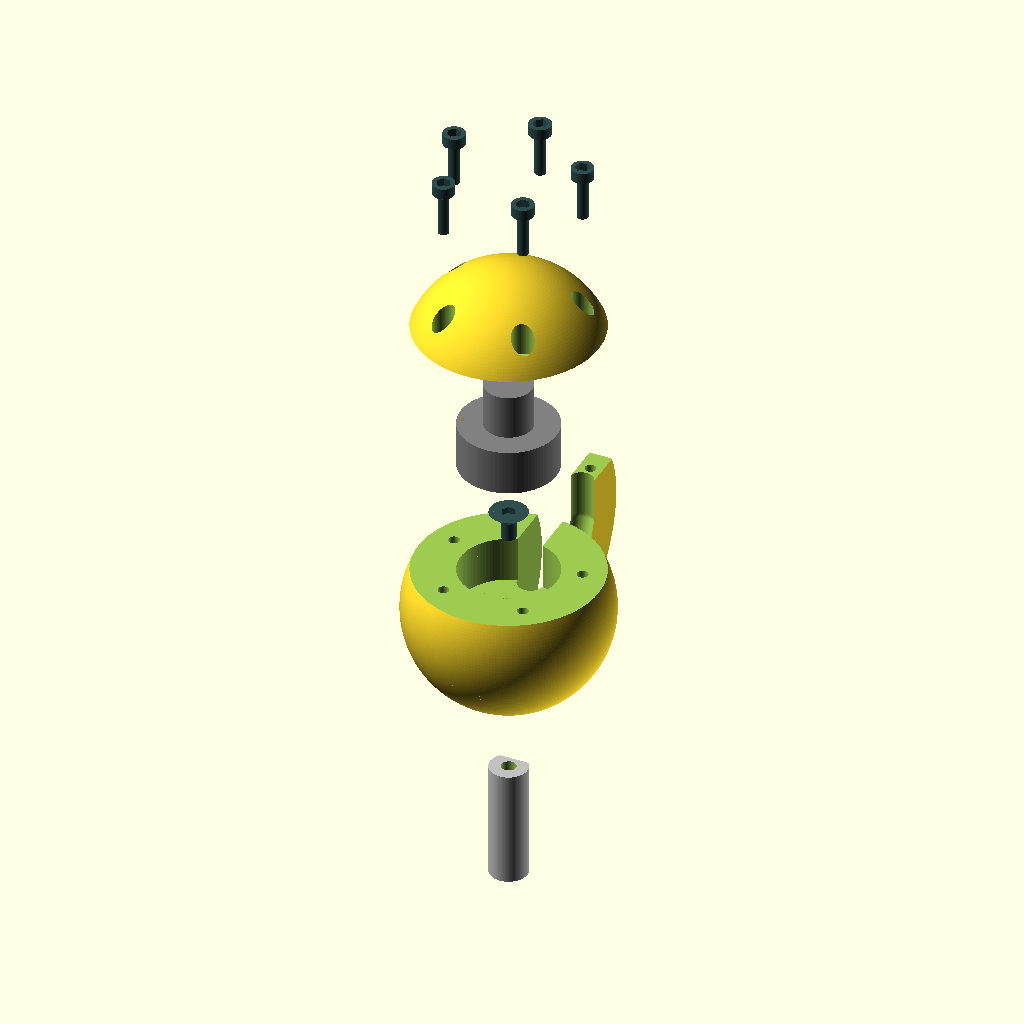
Cell 1 — every parameter at its default value.
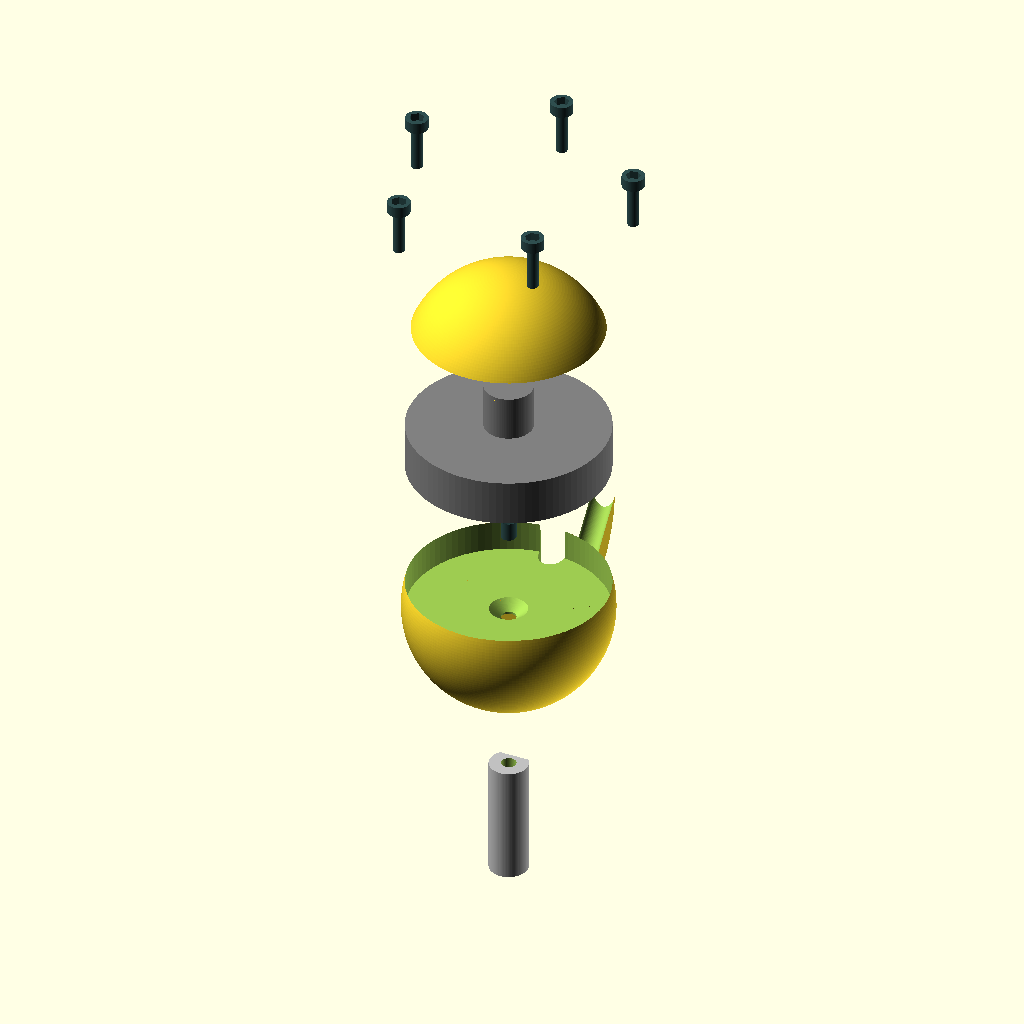
Cell 2: motor = 53 (everything else at default).
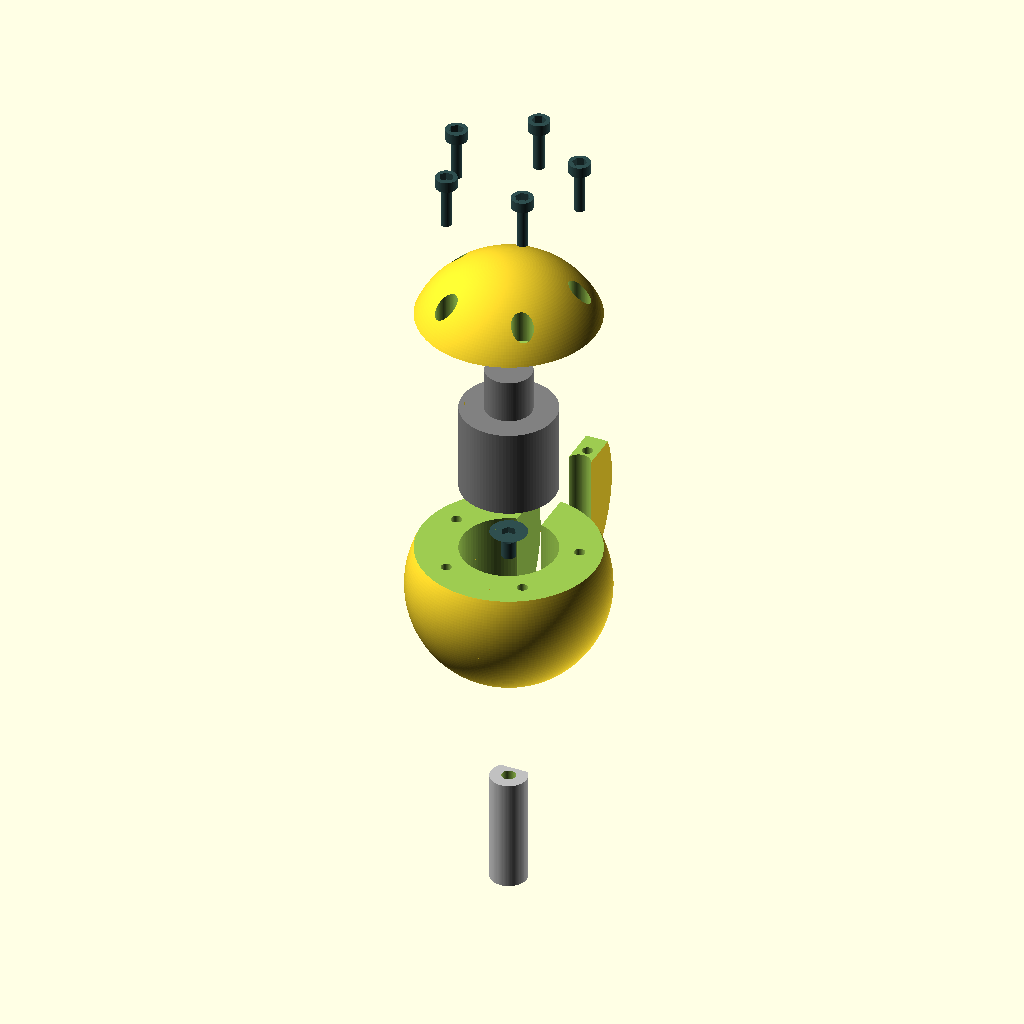
Cell 3 — motor_h set to 25, the other parameters unchanged.
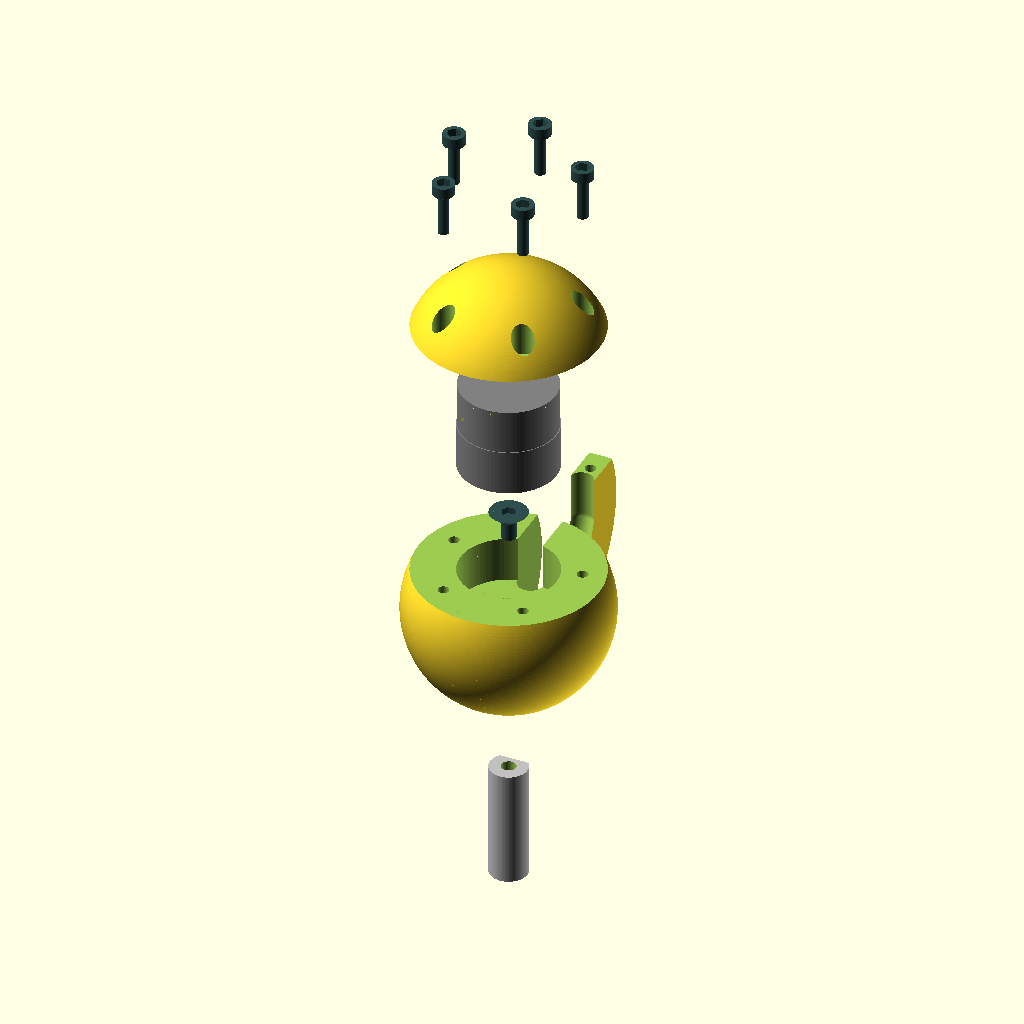
Cell 4: the same model with weight = 26.
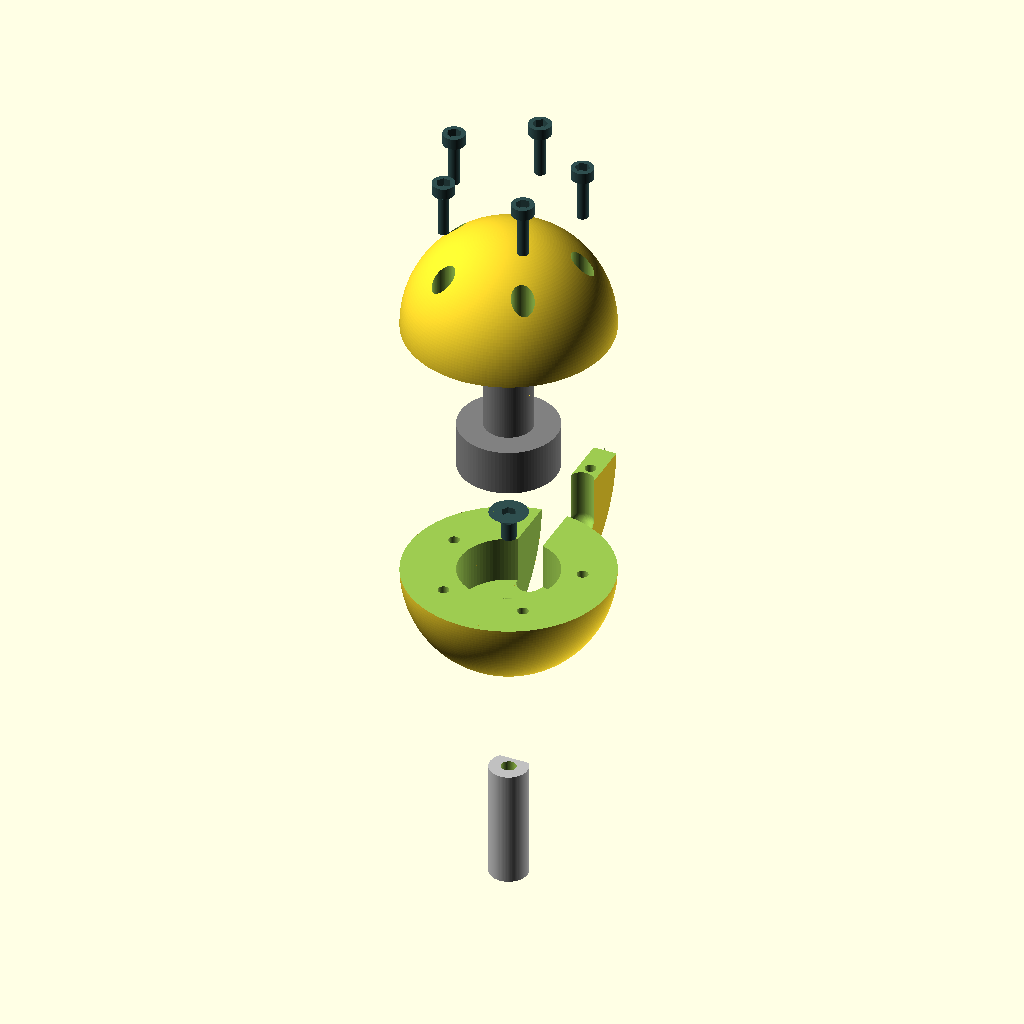
Cell 5 — weight_h set to 24, the other parameters unchanged.
All cells are drawn from the same view direction (rotation 55°, 0°, 25°, orthographic, colour scheme Cornfield), but the view is re-fitted for each cell, so position and scale can differ between cells as well as the parameter.
The OpenSCAD source (shift_grinder.scad):
motor=26.5;
motor_h=12.5;

weight=13;
weight_h=12;

fudge=0.3;
stick=10+fudge;
stick_h=16;
stick_flat=stick-8.5;

$fn=90;
pad=0.1;

stick_grip=3;

ball=55;

ball_offset=4;

screw=3;
screw_h=12;
screw_head=6;
screw_head_h=3;
screw_grip=2;

screw_ring=motor+screw+8;

screws=5;

bolt_head=10;
bolt_head_h=2.5;
bolt=4;
bolt_h=5;

screw_pilot=0.5;
//explode=(sin($t*360)/2+0.5)*25;
explode=0;

middle_h=13;

wire=7;

//insides();
assembled(30);

module motor(pad=0,extra=0) {
        cylinder(d=motor,h=motor_h+pad);
        translate([0,0,pad])
        cylinder(d=weight,h=weight_h+motor_h-pad+extra);
}

module wire(wire=wire) {
    translate([0,motor/2,0])
    cylinder(d=wire,h=motor_h+pad);
    hull() {
        translate([0,motor/2,0])
        sphere(d=wire);
        translate([0,stick/2-stick_flat,motor_h+weight_h+ball_offset-ball])
        sphere(d=wire);
    }
}

module inner(explode=0) {
    //translate([0,0,explode*5.5]) color("darkslategray") cap_screws();
    
    translate([0,0,explode*4])
    color("darkslategray")
    screws();


    translate([0,0,explode*1.5])
    color("gray")
    motor(-pad);

    translate([0,0,-explode*1.5])
    difference() {
        color("silver")
        stick();
        bolt();
    }

    translate([0,0,explode])
    color("darkslategray")
    bolt(1);

}


module assembled(explode=0) {
    translate([0,0,explode*2.5])
    top();

    inner(explode);

    base();

    translate([0,explode])
    wire_key();

}

wire_key=wire-0.7;

module slice(w,extra=0) {
    difference() {
        intersection() {
            //ball();
            cube([w,ball*1.1,ball*1.1],center=true);
        }
        translate([0,0,extra])
        trim_top();
        translate([0,-extra])
        hull() {
            wire(w+pad*2);
            translate([0,-ball])
            wire(w+pad*2);
        }
    }
}

// RENDER stl
module wire_key() {
    difference() {
        intersection() {
            slice(wire_key);
            ball();
        }
        screws();
    }
}

//base();

module assembled_three(explode=0) {
    translate([0,0,explode*4.5])
    cap();

    translate([0,0,explode*2.5])
    middle();

    inner(explode);

    base();

}


module cap_screws(extra=0,pilot=0,base_extra=0) {
    rotate([0,0,360/screws/2])
    translate([0,0,middle_h])
    screws(extra,pilot,weight+screw*2,base_extra);
}

module insides() {
    inner();
    color("blue") wire();
    #ball();
}

module bolt(display=0) {
    translate([0,0,-bolt_head_h]) {
        difference() {
            cylinder(d1=bolt,d2=bolt_head+pad*2,h=bolt_head_h+pad);
	    if(display)
            translate([0,0,screw_head_h/4+pad])
            cylinder(d=screw_head/3*2,h=screw_head_h/4*3,$fn=6);
        }
        translate([0,0,-bolt_h])
        cylinder(d=bolt,h=bolt_h+pad);
    }
}

module screws(extra=0,pilot=0,ring=screw_ring,base_extra=0) {
    for(r=[0:360/screws:359])
    rotate([0,0,r+90])
    translate([ring/2,0,motor_h+screw_grip]) {
        translate([0,0,-screw_h-base_extra])
        cylinder(d=screw+pilot,h=screw_h+pad+base_extra);
        difference() {
            cylinder(d=screw_head,h=screw_head_h+extra);
            if(!extra)
            translate([0,0,screw_head_h/4+pad])
            cylinder(d=screw_head/3*2,h=screw_head_h/4*3,$fn=6);
        }
    }
}

module trim_top() {
    translate([0,0,ball/2+motor_h])
    cube([ball,ball,ball],center=true);
}

// RENDER stl
module base() {
    difference() {
        ball();
        trim_top();
        motor(pad);
        stick();
        screws();
        bolt();
        wire();
        slice(wire,1);
    }
}



// RENDER stl
module top() {
    difference() {
        ball();
        translate([0,0,-ball/2+motor_h])
        cube([ball,ball,ball],center=true);
        motor(-pad);
        screws(ball,screw_pilot);
    }

}

module cap() {
    difference() {
        ball();
        translate([0,0,-ball/2+motor_h+middle_h])
        cube([ball,ball,ball],center=true);
        motor(-pad);
        cap_screws(ball,screw_pilot);
    }

}

module middle() {
    difference() {
        ball();
        translate([0,0,-ball/2+motor_h])
        cube([ball,ball,ball],center=true);
        motor(-pad,middle_h);
        screws(ball,screw_pilot);

        translate([0,0,ball/2+motor_h+middle_h])
        cube([ball,ball,ball],center=true);
    
        cap_screws(ball,screw_pilot,middle_h);
    }

}

module ball() {
    translate([0,0,motor_h+weight_h-ball/2+ball_offset])
    sphere(d=ball,$fn=200);
}

module stick() {
    translate([0,0,-stick_h*2-stick_grip])
    difference() {
        cylinder(d=stick,h=stick_h*2);
        translate([-stick/2,stick/2-stick_flat,stick_h-pad])
        cube([stick,stick,stick_h+pad*2]);
    }
}
Parameter table extracted from the source (name, type, default, range or options):
motor: number, default 26.5
motor_h: number, default 12.5
weight: number, default 13
weight_h: number, default 12
fudge: number, default 0.3
stick_h: number, default 16
pad: number, default 0.1
stick_grip: number, default 3
ball: number, default 55
ball_offset: number, default 4
screw: number, default 3
screw_h: number, default 12
screw_head: number, default 6
screw_head_h: number, default 3
screw_grip: number, default 2
screws: number, default 5
bolt_head: number, default 10
bolt_head_h: number, default 2.5
bolt: number, default 4
bolt_h: number, default 5
screw_pilot: number, default 0.5
explode: number, default 0
middle_h: number, default 13
wire: number, default 7
